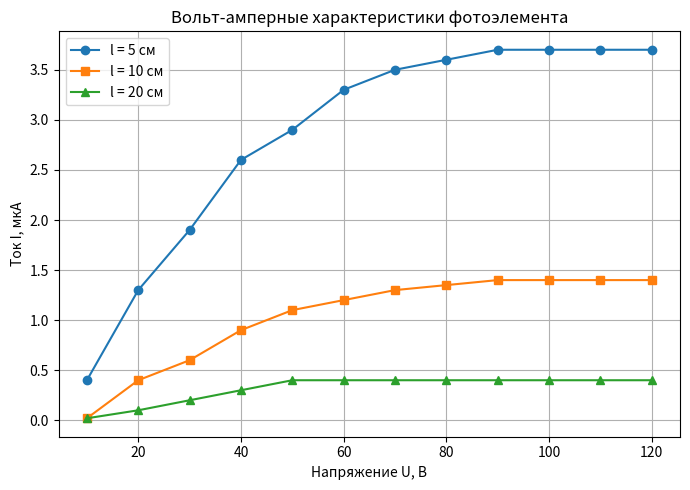
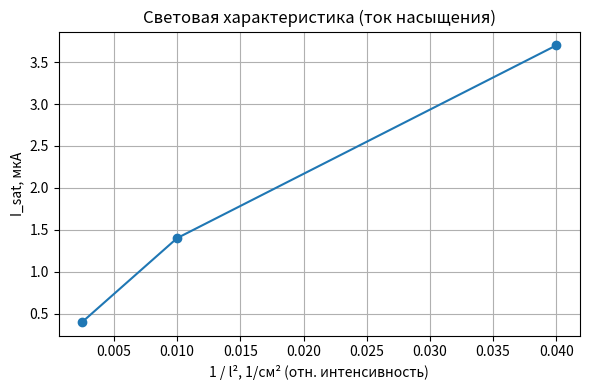

Here is the Python script that generated these plots, in order:
import numpy as np
import matplotlib.pyplot as plt

# -----------------------------
# 1. Ввод экспериментальных данных
# -----------------------------

U = np.array([10, 20, 30, 40, 50, 60, 70, 80, 90, 100, 110, 120], dtype=float)

I_5cm  = np.array([0.4, 1.3, 1.9, 2.6, 2.9, 3.3, 3.5, 3.6, 3.7, 3.7, 3.7, 3.7], dtype=float)
I_10cm = np.array([0.02, 0.4, 0.6, 0.9, 1.1, 1.2, 1.3, 1.35, 1.4, 1.4, 1.4, 1.4], dtype=float)
I_20cm = np.array([0.02, 0.1, 0.2, 0.3, 0.4, 0.4, 0.4, 0.4, 0.4, 0.4, 0.4, 0.4], dtype=float)

# расстояния источника света (см)
l = np.array([5.0, 10.0, 20.0])

# -----------------------------
# 2. Поиск токов насыщения
# -----------------------------

def saturation_current(I, tail_points=4):
    """
    Оценка тока насыщения как среднее по последним tail_points точкам.
    """
    return I[-tail_points:].mean()

I_sat_5  = saturation_current(I_5cm)
I_sat_10 = saturation_current(I_10cm)
I_sat_20 = saturation_current(I_20cm)

print("Токи насыщения (мкА):")
print(f"l =  5 см:  I_sat = {I_sat_5:.3f}")
print(f"l = 10 см:  I_sat = {I_sat_10:.3f}")
print(f"l = 20 см:  I_sat = {I_sat_20:.3f}")

# -----------------------------
# 3. Относительные световые потоки и чувствительность
#    Φ ~ 1 / l^2
# -----------------------------

# задаём относительный поток так, чтобы при 5 см было 100 усл. ед.
Phi_5 = 100.0
Phi  = Phi_5 * (l[0] / l)**2  # [Φ_5, Φ_10, Φ_20]

I_sat = np.array([I_sat_5, I_sat_10, I_sat_20])

gamma = I_sat / Phi  # интегральная чувствительность в мкА/(усл.ед. потока)
gamma_mean = gamma.mean()

print("\nОтносительные световые потоки (усл. ед.):")
for li, phi in zip(l, Phi):
    print(f"l = {li:4.1f} см: Φ_отн = {phi:.2f}")

print("\nИнтегральная световая чувствительность γ = I_sat / Φ:")
for li, Is, phi, g in zip(l, I_sat, Phi, gamma):
    print(f"l = {li:4.1f} см: I_sat = {Is:.3f} мкА, Φ = {phi:6.2f}, γ = {g:.4f} мкА/усл.ед.")

print(f"\nСредняя чувствительность: γ̄ = {gamma_mean:.4f} мкА/усл.ед.")

# -----------------------------
# 4. Построение ВА‑характеристик
# -----------------------------

plt.figure(figsize=(7, 5))
plt.plot(U, I_5cm,  "o-", label="l = 5 см")
plt.plot(U, I_10cm, "s-", label="l = 10 см")
plt.plot(U, I_20cm, "^-", label="l = 20 см")
plt.xlabel("Напряжение U, В")
plt.ylabel("Ток I, мкА")
plt.title("Вольт-амперные характеристики фотоэлемента")
plt.grid(True)
plt.legend()
plt.tight_layout()
plt.show()

# -----------------------------
# 5. Световая характеристика: I_sat vs 1/l^2
# -----------------------------

inv_l2 = 1.0 / l**2

plt.figure(figsize=(6, 4))
plt.plot(inv_l2, I_sat, "o-")
plt.xlabel("1 / l², 1/см² (отн. интенсивность)")
plt.ylabel("I_sat, мкА")
plt.title("Световая характеристика (ток насыщения)")
plt.grid(True)
plt.tight_layout()
plt.show()

